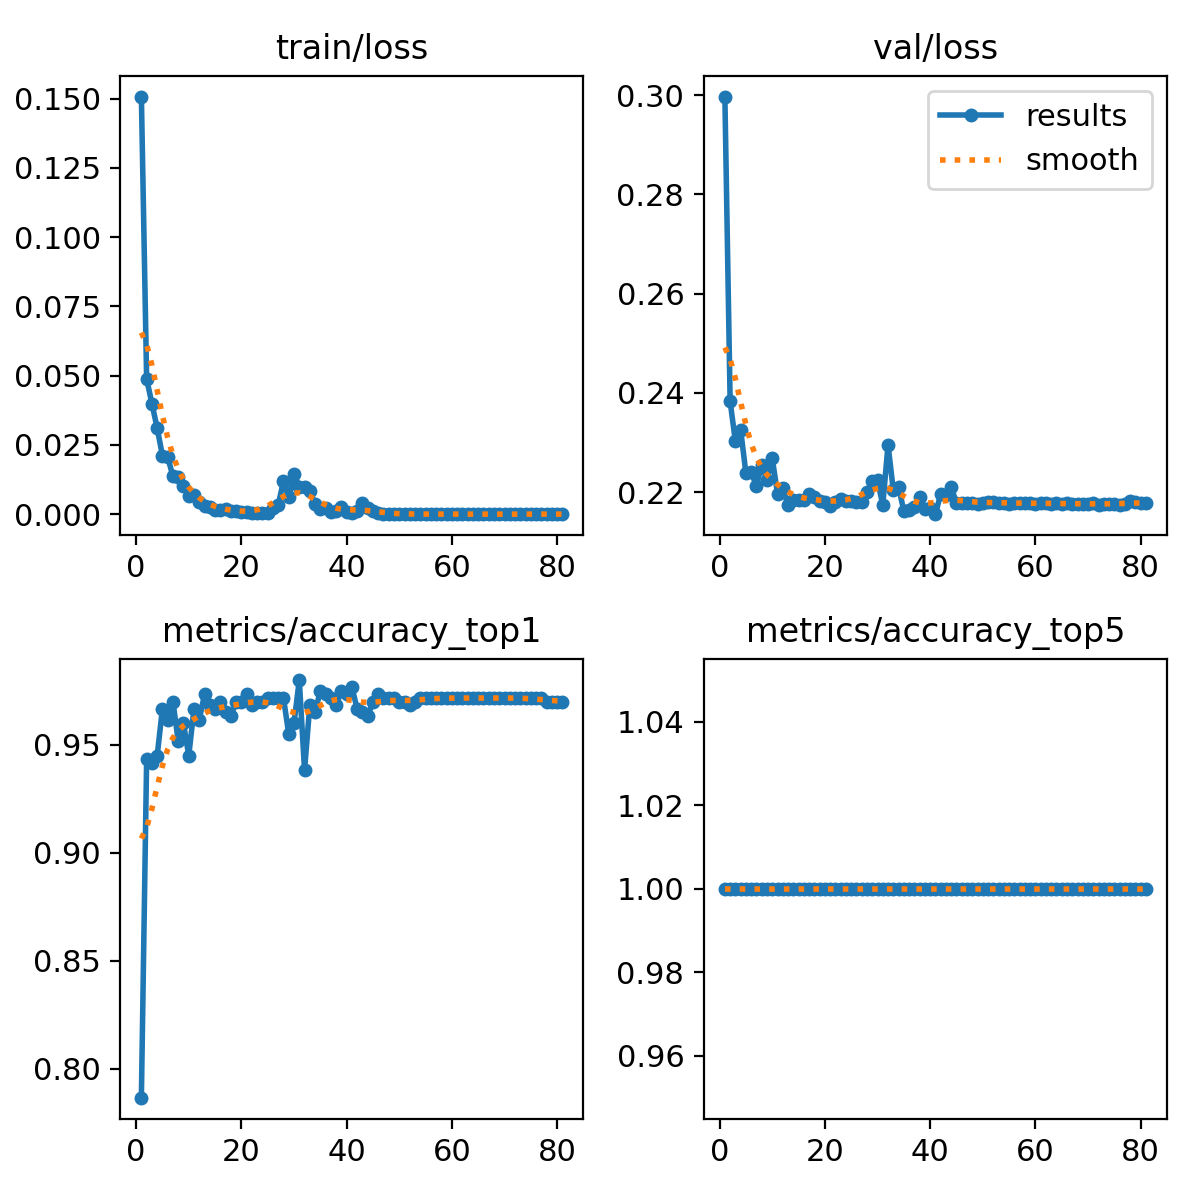

The table this chart was drawn from, first rows:
epoch, train/loss, metrics/accuracy_top1, metrics/accuracy_top5, val/loss, lr/pg0, lr/pg1, lr/pg2
1, 0.1508, 0.7867, 1, 0.2997, 0.0002368, 0.0002368, 0.0002368
2, 0.04883, 0.9433, 1, 0.2383, 0.0004701, 0.0004701, 0.0004701
3, 0.03994, 0.9417, 1, 0.2302, 0.0006987, 0.0006987, 0.0006987
4, 0.0311, 0.945, 1, 0.2325, 0.0006928, 0.0006928, 0.0006928
5, 0.02113, 0.9667, 1, 0.2238, 0.0006928, 0.0006928, 0.0006928
6, 0.02057, 0.9617, 1, 0.224, 0.0006857, 0.0006857, 0.0006857
7, 0.01367, 0.97, 1, 0.2213, 0.0006787, 0.0006787, 0.0006787
8, 0.01353, 0.9517, 1, 0.2256, 0.0006716, 0.0006716, 0.0006716
9, 0.01013, 0.96, 1, 0.2224, 0.0006645, 0.0006645, 0.0006645
10, 0.0067, 0.945, 1, 0.2268, 0.0006574, 0.0006574, 0.0006574
11, 0.0068, 0.9667, 1, 0.2197, 0.0006504, 0.0006504, 0.0006504
12, 0.00435, 0.9617, 1, 0.2207, 0.0006433, 0.0006433, 0.0006433
13, 0.00307, 0.9733, 1, 0.2174, 0.0006362, 0.0006362, 0.0006362
14, 0.00257, 0.9683, 1, 0.2185, 0.0006292, 0.0006292, 0.0006292
15, 0.00164, 0.9667, 1, 0.2183, 0.0006221, 0.0006221, 0.0006221
16, 0.00141, 0.97, 1, 0.2183, 0.000615, 0.000615, 0.000615
17, 0.00196, 0.965, 1, 0.2196, 0.000608, 0.000608, 0.000608
18, 0.00133, 0.9633, 1, 0.219, 0.0006009, 0.0006009, 0.0006009
19, 0.00112, 0.97, 1, 0.2182, 0.0005938, 0.0005938, 0.0005938
20, 0.0007, 0.97, 1, 0.2179, 0.0005868, 0.0005868, 0.0005868
21, 0.00064, 0.9733, 1, 0.2172, 0.0005797, 0.0005797, 0.0005797
22, 0.00053, 0.9683, 1, 0.218, 0.0005726, 0.0005726, 0.0005726
23, 0.00053, 0.97, 1, 0.2186, 0.0005656, 0.0005656, 0.0005656
24, 0.00044, 0.97, 1, 0.2181, 0.0005585, 0.0005585, 0.0005585
25, 0.00055, 0.9717, 1, 0.2181, 0.0005514, 0.0005514, 0.0005514
26, 0.00226, 0.9717, 1, 0.218, 0.0005443, 0.0005443, 0.0005443
27, 0.00337, 0.9717, 1, 0.218, 0.0005373, 0.0005373, 0.0005373
28, 0.0119, 0.9717, 1, 0.22, 0.0005302, 0.0005302, 0.0005302
29, 0.00617, 0.955, 1, 0.2222, 0.0005232, 0.0005232, 0.0005232
30, 0.01452, 0.96, 1, 0.2223, 0.0005161, 0.0005161, 0.0005161
31, 0.00995, 0.98, 1, 0.2174, 0.000509, 0.000509, 0.000509
32, 0.00976, 0.9383, 1, 0.2295, 0.0005019, 0.0005019, 0.0005019
33, 0.00853, 0.9683, 1, 0.2204, 0.0004949, 0.0004949, 0.0004949
34, 0.00364, 0.965, 1, 0.221, 0.0004878, 0.0004878, 0.0004878
35, 0.00193, 0.975, 1, 0.2162, 0.0004807, 0.0004807, 0.0004807
36, 0.00221, 0.9733, 1, 0.2165, 0.0004737, 0.0004737, 0.0004737
37, 0.00084, 0.9717, 1, 0.217, 0.0004666, 0.0004666, 0.0004666
38, 0.00103, 0.9683, 1, 0.219, 0.0004595, 0.0004595, 0.0004595
39, 0.00275, 0.975, 1, 0.2166, 0.0004525, 0.0004525, 0.0004525
40, 0.00076, 0.9733, 1, 0.2168, 0.0004454, 0.0004454, 0.0004454
41, 0.00027, 0.9767, 1, 0.2155, 0.0004383, 0.0004383, 0.0004383
42, 0.00123, 0.9667, 1, 0.2196, 0.0004313, 0.0004313, 0.0004313
43, 0.00391, 0.965, 1, 0.2194, 0.0004242, 0.0004242, 0.0004242
44, 0.0022, 0.9633, 1, 0.221, 0.0004171, 0.0004171, 0.0004171
45, 0.00102, 0.97, 1, 0.2178, 0.0004101, 0.0004101, 0.0004101
46, 0.00032, 0.9733, 1, 0.2178, 0.000403, 0.000403, 0.000403
47, 0.00011, 0.9717, 1, 0.2178, 0.0003959, 0.0003959, 0.0003959
48, 9e-05, 0.9717, 1, 0.2178, 0.0003888, 0.0003888, 0.0003888
49, 9e-05, 0.9717, 1, 0.2176, 0.0003818, 0.0003818, 0.0003818
50, 8e-05, 0.97, 1, 0.2178, 0.0003747, 0.0003747, 0.0003747
51, 8e-05, 0.97, 1, 0.2181, 0.0003676, 0.0003676, 0.0003676
52, 5e-05, 0.9683, 1, 0.2181, 0.0003606, 0.0003606, 0.0003606
53, 4e-05, 0.97, 1, 0.2179, 0.0003535, 0.0003535, 0.0003535
54, 4e-05, 0.9717, 1, 0.2178, 0.0003464, 0.0003464, 0.0003464
55, 3e-05, 0.9717, 1, 0.2177, 0.0003394, 0.0003394, 0.0003394
56, 4e-05, 0.9717, 1, 0.2178, 0.0003323, 0.0003323, 0.0003323
57, 3e-05, 0.9717, 1, 0.2178, 0.0003252, 0.0003252, 0.0003252
58, 2e-05, 0.9717, 1, 0.2178, 0.0003182, 0.0003182, 0.0003182
59, 2e-05, 0.9717, 1, 0.2177, 0.0003111, 0.0003111, 0.0003111
60, 2e-05, 0.9717, 1, 0.2177, 0.000304, 0.000304, 0.000304
... 21 more rows
